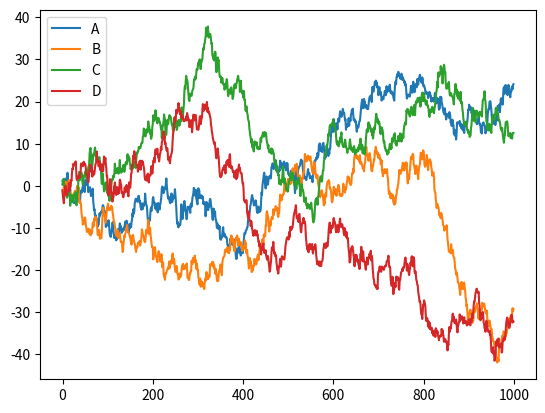

Python code for this plot:
import pandas as pd
import numpy as np
import matplotlib.pyplot as plt

# DataFrame
data = pd.DataFrame(np.random.randn(1000,4),
                    index=np.arange(1000),
                    columns=list("ABCD"))
data = data.cumsum()
print(data.head(5))  # 印出前五個數據

data.plot()
plt.show()